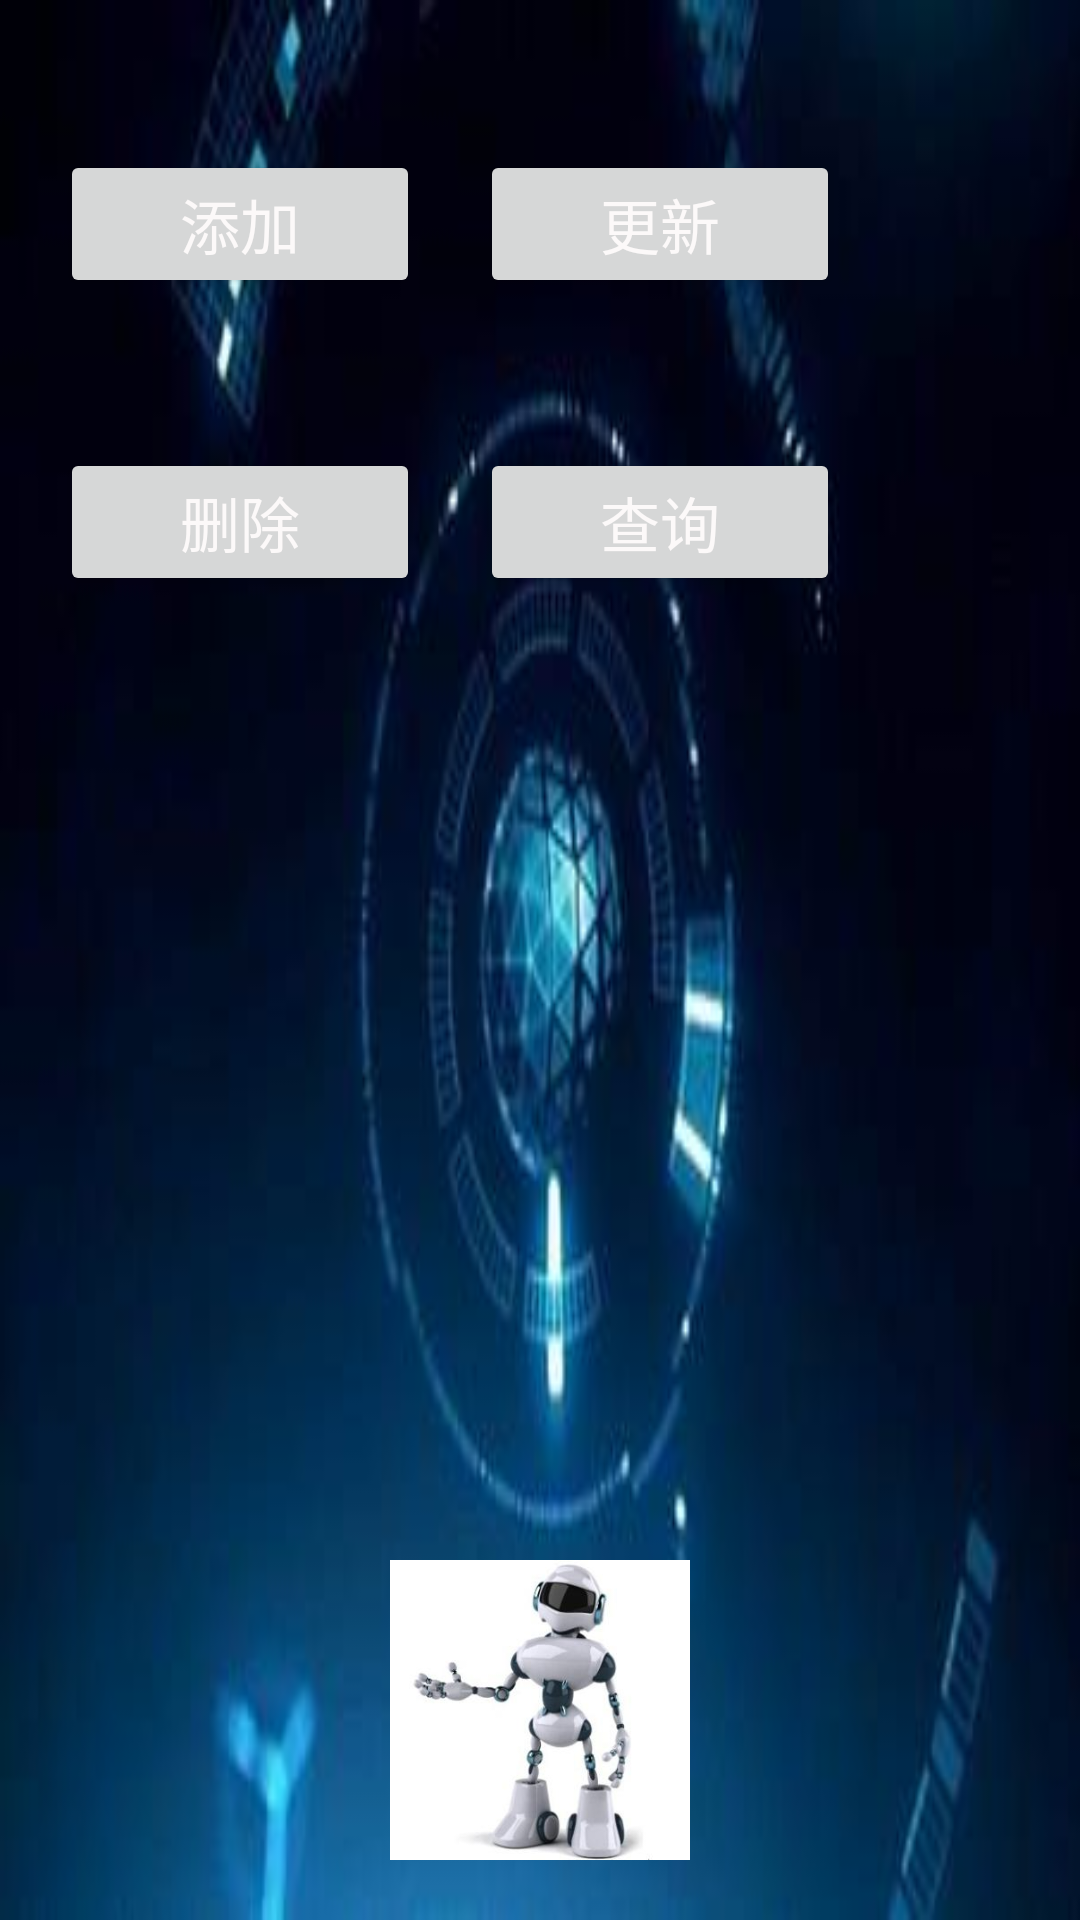

Layout XML and referenced resources for this Android screen:
<!-- AndroidManifest.xml: application theme AppTheme -->
<!-- res/layout/activity_check_data.xml -->
<?xml version="1.0" encoding="utf-8"?>
<RelativeLayout xmlns:android="http://schemas.android.com/apk/res/android"
    xmlns:tools="http://schemas.android.com/tools"
    android:layout_width="match_parent"
    android:layout_height="match_parent"
    android:background="@drawable/bg_data"
    tools:context=".exp.ecp3.CheckDataActivity">

    <Button
        android:id="@+id/btn_add"
        android:layout_width="120dp"
        android:layout_height="wrap_content"
        android:layout_marginLeft="20dp"
        android:layout_marginTop="50dp"
        android:text="添加"
        android:textColor="@color/colorWhite"
        android:textSize="20sp" />

    <Button
        android:id="@+id/btn_update"
        android:layout_width="120dp"

        android:layout_height="wrap_content"
        android:layout_marginLeft="20dp"
        android:layout_marginTop="50dp"
        android:layout_toRightOf="@id/btn_add"
        android:text="更新"
        android:textColor="@color/colorWhite"
        android:textSize="20sp" />

    <Button
        android:id="@+id/btn_delete"
        android:layout_width="120dp"

        android:layout_height="wrap_content"
        android:layout_below="@+id/btn_add"
        android:layout_marginLeft="20dp"
        android:layout_marginTop="50dp"
        android:text="删除"
        android:textColor="@color/colorWhite"
        android:textSize="20sp" />

    <Button
        android:id="@+id/btn_query"
        android:layout_width="120dp"

        android:layout_height="wrap_content"
        android:layout_below="@+id/btn_add"
        android:layout_marginLeft="20dp"
        android:layout_marginTop="50dp"
        android:layout_toRightOf="@id/btn_delete"
        android:text="查询"
        android:textColor="@color/colorWhite"
        android:textSize="20sp" />

    <TextView
        android:textColor="@color/colorWhite"
        android:layout_below="@+id/btn_delete"
        android:id="@+id/tv_content"
        android:layout_width="wrap_content"
        android:layout_height="wrap_content" />

    <ImageView
        android:layout_width="100dp"
        android:layout_height="100dp"
        android:layout_alignParentBottom="true"
        android:layout_centerHorizontal="true"
        android:layout_marginBottom="20dp"
        android:scaleType="centerCrop"
        android:src="@drawable/robot" />
</RelativeLayout>
<!-- resources referenced by this layout -->
<resources>
  <color name="colorWhite">#FCF9F9</color>
  <!-- drawable bg_data: jpg bitmap (drawable, 7802 bytes) -->
  <!-- drawable robot: jpg bitmap (drawable, 10748 bytes) -->
  <style name="AppTheme" parent="Theme.AppCompat.Light.DarkActionBar">
          
          <item name="colorPrimary">@color/colorPrimary</item>
          <item name="colorPrimaryDark">@color/colorPrimaryDark</item>
          <item name="colorAccent">@color/colorAccent</item>
      </style>
  <color name="colorPrimary">#3F51B5</color>
  <color name="colorPrimaryDark">#303F9F</color>
  <color name="colorAccent">#000000</color>
</resources>
